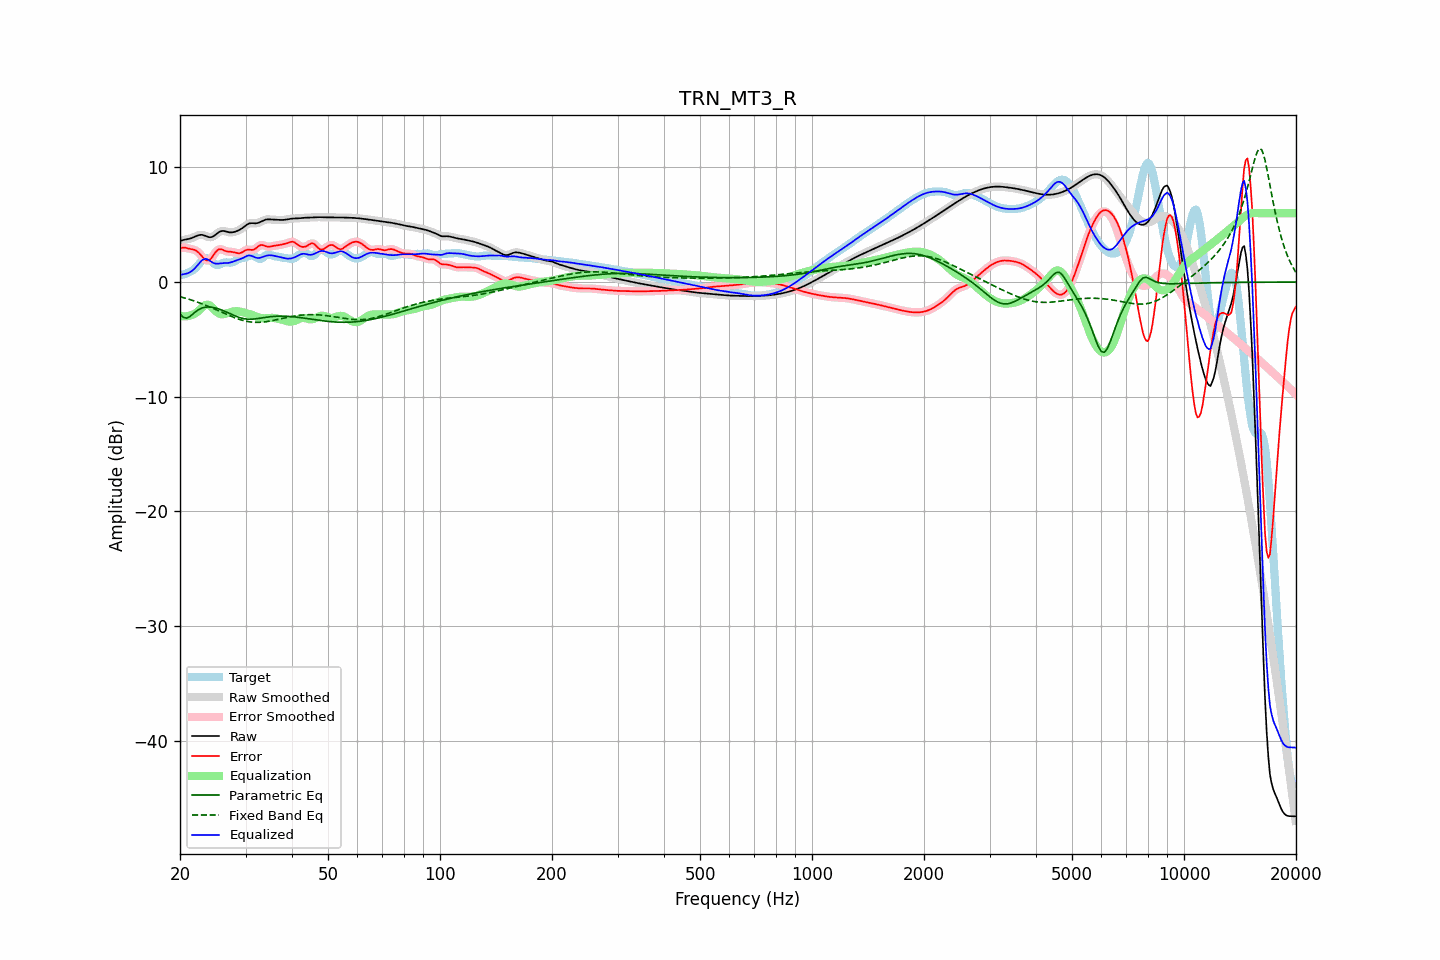

The file beside this chart, header and first rows:
frequency, raw, error, smoothed, error_smoothed, equalization, parametric_eq, fixed_band_eq, equalized_raw, equalized_smoothed, target
20.00, 3.57, 2.96, 3.57, 2.96, -2.94, -2.79, -1.28, 0.63, 0.63, 0.61
20.20, 3.62, 2.98, 3.62, 2.99, -2.97, -2.93, -1.32, 0.65, 0.65, 0.64
20.40, 3.66, 3.00, 3.66, 3.00, -2.99, -3.07, -1.36, 0.67, 0.67, 0.66
20.61, 3.70, 3.01, 3.69, 2.99, -2.99, -3.11, -1.40, 0.70, 0.70, 0.69
20.81, 3.72, 2.97, 3.72, 2.97, -2.99, -3.15, -1.44, 0.73, 0.73, 0.76
21.02, 3.75, 2.93, 3.75, 2.93, -2.97, -3.09, -1.48, 0.78, 0.78, 0.82
21.23, 3.78, 2.89, 3.78, 2.90, -2.94, -3.03, -1.52, 0.84, 0.84, 0.89
21.44, 3.82, 2.87, 3.82, 2.87, -2.89, -2.91, -1.57, 0.93, 0.93, 0.95
21.66, 3.88, 2.84, 3.88, 2.84, -2.84, -2.79, -1.61, 1.03, 1.03, 1.04
21.87, 3.94, 2.80, 3.94, 2.80, -2.77, -2.67, -1.66, 1.16, 1.16, 1.13
22.09, 4.00, 2.73, 4.00, 2.73, -2.68, -2.55, -1.71, 1.31, 1.31, 1.27
22.31, 4.06, 2.64, 4.05, 2.63, -2.57, -2.46, -1.76, 1.48, 1.48, 1.42
22.54, 4.10, 2.51, 4.10, 2.50, -2.45, -2.37, -1.81, 1.65, 1.65, 1.59
22.76, 4.12, 2.35, 4.11, 2.35, -2.31, -2.31, -1.86, 1.80, 1.80, 1.76
22.99, 4.11, 2.19, 4.10, 2.19, -2.18, -2.25, -1.92, 1.93, 1.92, 1.92
23.22, 4.06, 2.04, 4.06, 2.04, -2.07, -2.22, -1.97, 2.00, 2.00, 2.03
23.45, 4.01, 1.93, 4.01, 1.93, -2.00, -2.19, -2.03, 2.02, 2.01, 2.09
23.69, 3.96, 1.88, 3.95, 1.88, -1.97, -2.18, -2.08, 1.98, 1.98, 2.08
23.92, 3.91, 1.90, 3.92, 1.90, -2.01, -2.18, -2.14, 1.91, 1.91, 2.02
24.16, 3.90, 2.00, 3.91, 2.00, -2.09, -2.19, -2.20, 1.81, 1.82, 1.91
24.40, 3.94, 2.16, 3.94, 2.17, -2.21, -2.20, -2.26, 1.72, 1.73, 1.77
24.65, 4.01, 2.38, 4.01, 2.37, -2.36, -2.23, -2.32, 1.65, 1.65, 1.63
24.89, 4.11, 2.58, 4.11, 2.57, -2.50, -2.26, -2.39, 1.61, 1.61, 1.53
25.14, 4.22, 2.73, 4.22, 2.73, -2.63, -2.30, -2.45, 1.59, 1.59, 1.49
25.39, 4.33, 2.85, 4.33, 2.83, -2.73, -2.34, -2.51, 1.61, 1.60, 1.48
25.65, 4.40, 2.86, 4.40, 2.86, -2.79, -2.39, -2.57, 1.61, 1.61, 1.54
25.91, 4.45, 2.84, 4.44, 2.84, -2.81, -2.44, -2.64, 1.63, 1.63, 1.61
26.16, 4.45, 2.78, 4.45, 2.78, -2.81, -2.50, -2.70, 1.65, 1.64, 1.67
26.43, 4.43, 2.72, 4.43, 2.73, -2.78, -2.56, -2.76, 1.65, 1.65, 1.71
26.69, 4.39, 2.68, 4.39, 2.68, -2.73, -2.62, -2.82, 1.66, 1.66, 1.71
26.96, 4.35, 2.65, 4.35, 2.65, -2.69, -2.68, -2.89, 1.67, 1.67, 1.70
27.23, 4.33, 2.64, 4.33, 2.64, -2.64, -2.75, -2.94, 1.69, 1.69, 1.69
27.50, 4.33, 2.63, 4.33, 2.63, -2.60, -2.81, -3.00, 1.73, 1.73, 1.69
27.77, 4.35, 2.61, 4.34, 2.61, -2.57, -2.87, -3.06, 1.78, 1.77, 1.74
28.05, 4.38, 2.58, 4.38, 2.57, -2.55, -2.94, -3.11, 1.83, 1.83, 1.80
28.33, 4.42, 2.53, 4.42, 2.53, -2.54, -2.99, -3.17, 1.88, 1.88, 1.89
28.62, 4.48, 2.51, 4.48, 2.51, -2.55, -3.05, -3.22, 1.92, 1.92, 1.97
28.90, 4.54, 2.51, 4.54, 2.51, -2.57, -3.09, -3.26, 1.97, 1.97, 2.03
29.19, 4.63, 2.55, 4.63, 2.55, -2.60, -3.14, -3.31, 2.02, 2.02, 2.07
29.48, 4.72, 2.62, 4.72, 2.62, -2.63, -3.17, -3.35, 2.08, 2.09, 2.10
29.78, 4.83, 2.71, 4.83, 2.70, -2.67, -3.20, -3.38, 2.16, 2.16, 2.12
30.08, 4.94, 2.78, 4.94, 2.77, -2.71, -3.22, -3.41, 2.23, 2.23, 2.16
30.38, 5.03, 2.82, 5.03, 2.81, -2.74, -3.24, -3.44, 2.29, 2.29, 2.21
30.68, 5.10, 2.82, 5.10, 2.82, -2.78, -3.24, -3.46, 2.32, 2.31, 2.28
30.99, 5.13, 2.80, 5.13, 2.81, -2.83, -3.24, -3.49, 2.30, 2.30, 2.32
31.30, 5.13, 2.80, 5.13, 2.81, -2.88, -3.23, -3.50, 2.26, 2.26, 2.33
31.61, 5.12, 2.83, 5.12, 2.84, -2.93, -3.22, -3.51, 2.20, 2.20, 2.29
31.93, 5.11, 2.91, 5.12, 2.92, -2.98, -3.21, -3.52, 2.13, 2.14, 2.20
32.24, 5.13, 3.03, 5.14, 3.03, -3.03, -3.19, -3.52, 2.10, 2.10, 2.11
32.57, 5.17, 3.14, 5.17, 3.13, -3.08, -3.17, -3.51, 2.09, 2.10, 2.03
32.89, 5.24, 3.22, 5.24, 3.21, -3.12, -3.15, -3.51, 2.12, 2.12, 2.02
33.22, 5.31, 3.23, 5.31, 3.23, -3.15, -3.13, -3.50, 2.16, 2.16, 2.08
33.55, 5.38, 3.20, 5.38, 3.20, -3.16, -3.10, -3.49, 2.22, 2.22, 2.18
33.89, 5.43, 3.14, 5.43, 3.15, -3.16, -3.08, -3.47, 2.27, 2.26, 2.29
34.23, 5.46, 3.10, 5.46, 3.10, -3.15, -3.06, -3.45, 2.30, 2.30, 2.36
34.57, 5.47, 3.07, 5.46, 3.08, -3.14, -3.04, -3.43, 2.33, 2.33, 2.39
34.92, 5.46, 3.09, 5.46, 3.09, -3.12, -3.03, -3.40, 2.33, 2.33, 2.37
35.27, 5.45, 3.12, 5.45, 3.12, -3.12, -3.01, -3.38, 2.32, 2.33, 2.33
35.62, 5.43, 3.15, 5.43, 3.15, -3.13, -3.00, -3.35, 2.30, 2.30, 2.28
35.97, 5.42, 3.18, 5.42, 3.17, -3.15, -2.99, -3.32, 2.27, 2.27, 2.25
... 635 more rows
